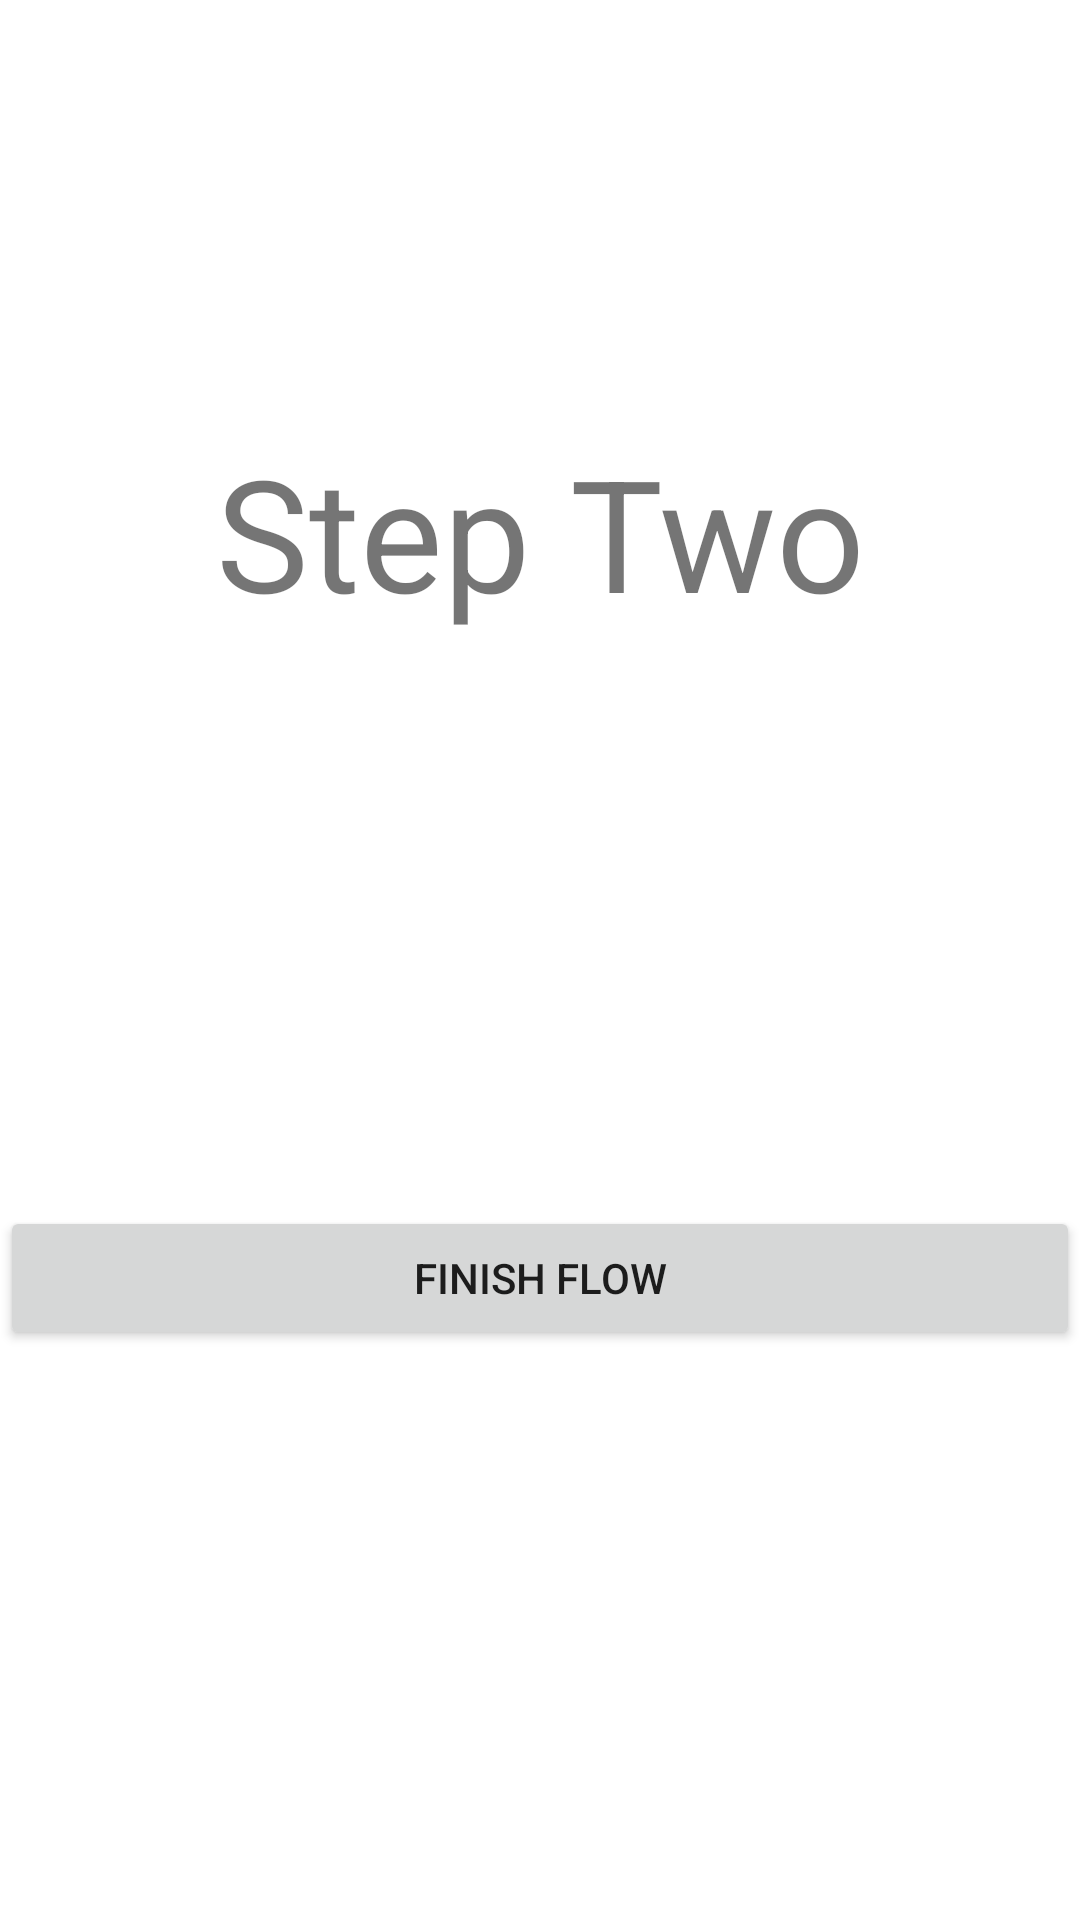

Reconstruct the res/layout file that produces this screen, plus the resources it refers to.
<!-- AndroidManifest.xml: application theme Theme.JetpackNavigation -->
<!-- res/layout/fragment_flow_step_two.xml -->
<?xml version="1.0" encoding="utf-8"?>
<layout xmlns:android="http://schemas.android.com/apk/res/android">

    <data>

    </data>

    <androidx.constraintlayout.widget.ConstraintLayout
        xmlns:app="http://schemas.android.com/apk/res-auto"
        xmlns:tools="http://schemas.android.com/tools"
        android:layout_width="match_parent"
        android:layout_height="match_parent"
        tools:context="com.example.android.codelabs.navigation.FlowStepFragment">

        <TextView
            android:id="@+id/text"
            android:layout_width="match_parent"
            android:layout_height="wrap_content"
            android:text="@string/step_two"
            android:textAlignment="center"
            android:textSize="52sp"
            app:layout_constraintBottom_toBottomOf="parent"
            app:layout_constraintEnd_toEndOf="parent"
            app:layout_constraintHorizontal_bias="0.0"
            app:layout_constraintStart_toStartOf="parent"
            app:layout_constraintTop_toTopOf="parent"
            app:layout_constraintVertical_bias="0.25" />

        <TextView
            android:id="@+id/tvName"
            app:layout_constraintTop_toBottomOf="@+id/text"
            app:layout_constraintBottom_toTopOf="@+id/btnNext"
            tools:text="2"
            android:gravity="center_horizontal"
            android:layout_width="match_parent"
            android:layout_height="wrap_content"/>

        <Button
            android:id="@+id/btnNext"
            android:layout_width="match_parent"
            android:layout_height="wrap_content"
            android:text="@string/finish_button"
            app:layout_constraintBottom_toBottomOf="parent"
            app:layout_constraintTop_toBottomOf="@+id/text" />
    </androidx.constraintlayout.widget.ConstraintLayout>
</layout>
<!-- resources referenced by this layout -->
<resources>
  <string name="finish_button">Finish Flow</string>
  <string name="step_two">Step Two</string>
  <style name="Theme.JetpackNavigation" parent="Theme.MaterialComponents.Light.NoActionBar">
          
          <item name="colorPrimary">@color/purple_500</item>
          <item name="colorPrimaryVariant">@color/purple_700</item>
          <item name="colorOnPrimary">@color/white</item>
          
          <item name="colorSecondary">@color/teal_200</item>
          <item name="colorSecondaryVariant">@color/teal_700</item>
          <item name="colorOnSecondary">@color/black</item>
          
          <item name="android:statusBarColor" tools:targetApi="l">?attr/colorPrimaryVariant</item>
          
      </style>
  <!-- not gathered from this repository: default colours our renderer supplied (Android Studio template values) -->
  <color name="purple_500">#FF6200EE</color>
  <color name="purple_700">#FF3700B3</color>
  <color name="teal_200">#FF03DAC5</color>
  <color name="teal_700">#FF018786</color>
  <color name="black">#FF000000</color>
  <color name="white">#FFFFFFFF</color>
</resources>
